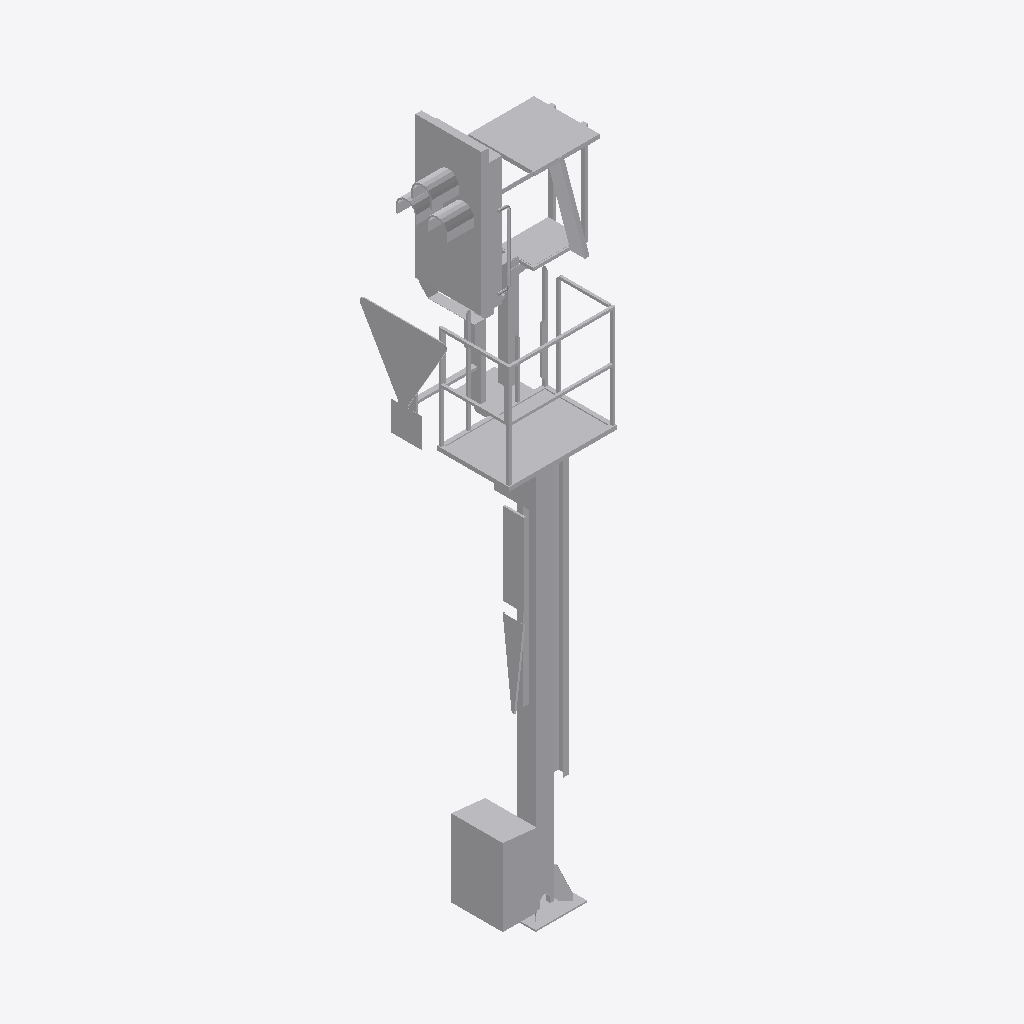
Isometric view of an IFC building model (IFC-SPF (STEP), schema IFC2X3, length unit metre), seen from the south-west, elements coloured by IFC class: 1 other element (light grey).
Extent 1.6 m × 1.3 m × 6.5 m (x, y, z). Elements (1): 1 IfcBuildingElementProxy.

HEADER;
FILE_DESCRIPTION(('ViewDefinition [CoordinationView]'),'2;1');
FILE_NAME('2018_01','2022-11-30T13:36:30',(''),(''),'The EXPRESS Data Manager Version 5.02.0100.07 : ','24.30.37300.0000 - Exporter 20.0.0.364 - Default','');
FILE_SCHEMA(('IFC2X3'));
ENDSEC;
DATA;
#108=IFCPROJECT('2PW5M6raD4nO3JctZJNbAV',#41,'2018_01',$,$,'','Projekt  Status',(#97,#105),#92);
#25130=IFCSITE('2PW5M6raD4nO3JctZJNbAT',#41,'Default',$,$,#25127,$,$,.ELEMENT.,(48,8,15,359802),(11,34,47,783432),519.0,$,$);
#25115=IFCBUILDING('2PW5M6raD4nO3JctZJNbAU',#41,'',$,$,#25110,$,'',.ELEMENT.,$,$,$);
#25026=IFCBUILDINGELEMENTPROXY('3Li59zAab6RQ8kfrDmK4cl',#41,'Familie1:S 8000.5.7-1_M4100-A400-Zs3v-HS-R_l200:2405756',$,'Familie1:S 8000.5.7-1_M4100-A400-Zs3v-HS-R_l200',#25025,#25020,'2405756',$);
ENDSEC;
